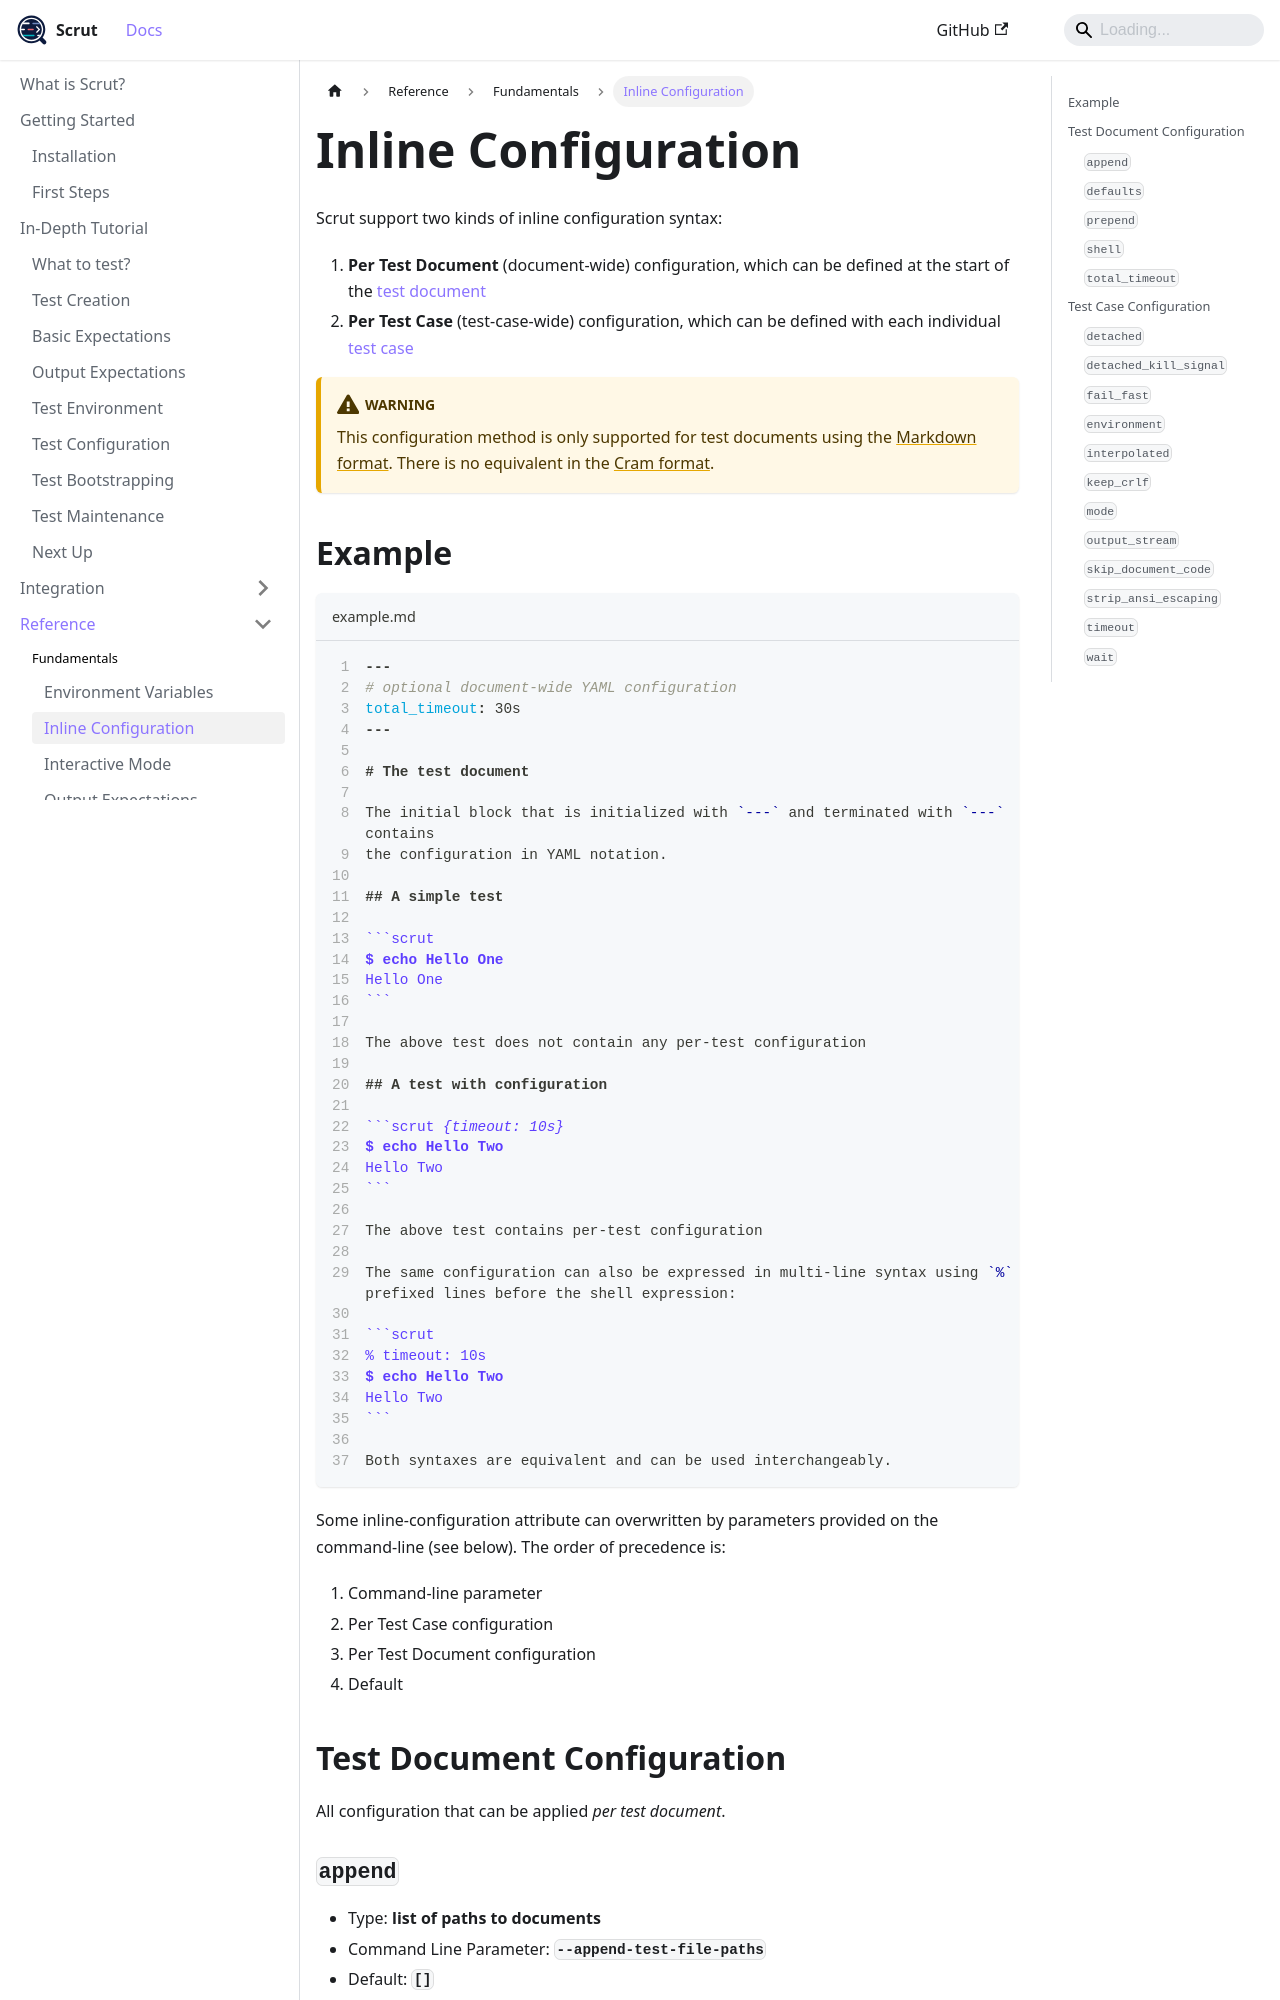

repository: facebookincubator/scrut · page: docs/reference/fundamentals/inline-configuration/index.html · generator: docusaurus

# Inline Configuration

Scrut support two kinds of inline configuration syntax:

1. **Per Test Document** (document-wide) configuration, which can be defined at the start of the [test document](/docs/reference/fundamentals/test-document/)
2. **Per Test Case** (test-case-wide) configuration, which can be defined with each individual [test case](/docs/reference/fundamentals/test-case/)

:::warning

This configuration method is only supported for test documents using the [Markdown format](/docs/reference/formats/markdown-format/). There is no equivalent in the  [Cram format](/docs/reference/formats/cram-format/).

:::

## Example

````markdown title="example.md" showLineNumbers
---
# optional document-wide YAML configuration
total_timeout: 30s
---

# The test document

The initial block that is initialized with `---` and terminated with `---` contains
the configuration in YAML notation.

## A simple test

```scrut
$ echo Hello One
Hello One
```

The above test does not contain any per-test configuration

## A test with configuration

```scrut {timeout: 10s}
$ echo Hello Two
Hello Two
```

The above test contains per-test configuration

The same configuration can also be expressed in multi-line syntax using `%` prefixed lines before the shell expression:

```scrut
% timeout: 10s
$ echo Hello Two
Hello Two
```

Both syntaxes are equivalent and can be used interchangeably.
````

Some inline-configuration attribute can overwritten by parameters provided on the command-line (see below). The order of precedence is:
1. Command-line parameter
2. Per Test Case configuration
3. Per Test Document configuration
4. Default

## Test Document Configuration

All configuration that can be applied *per test document*.
